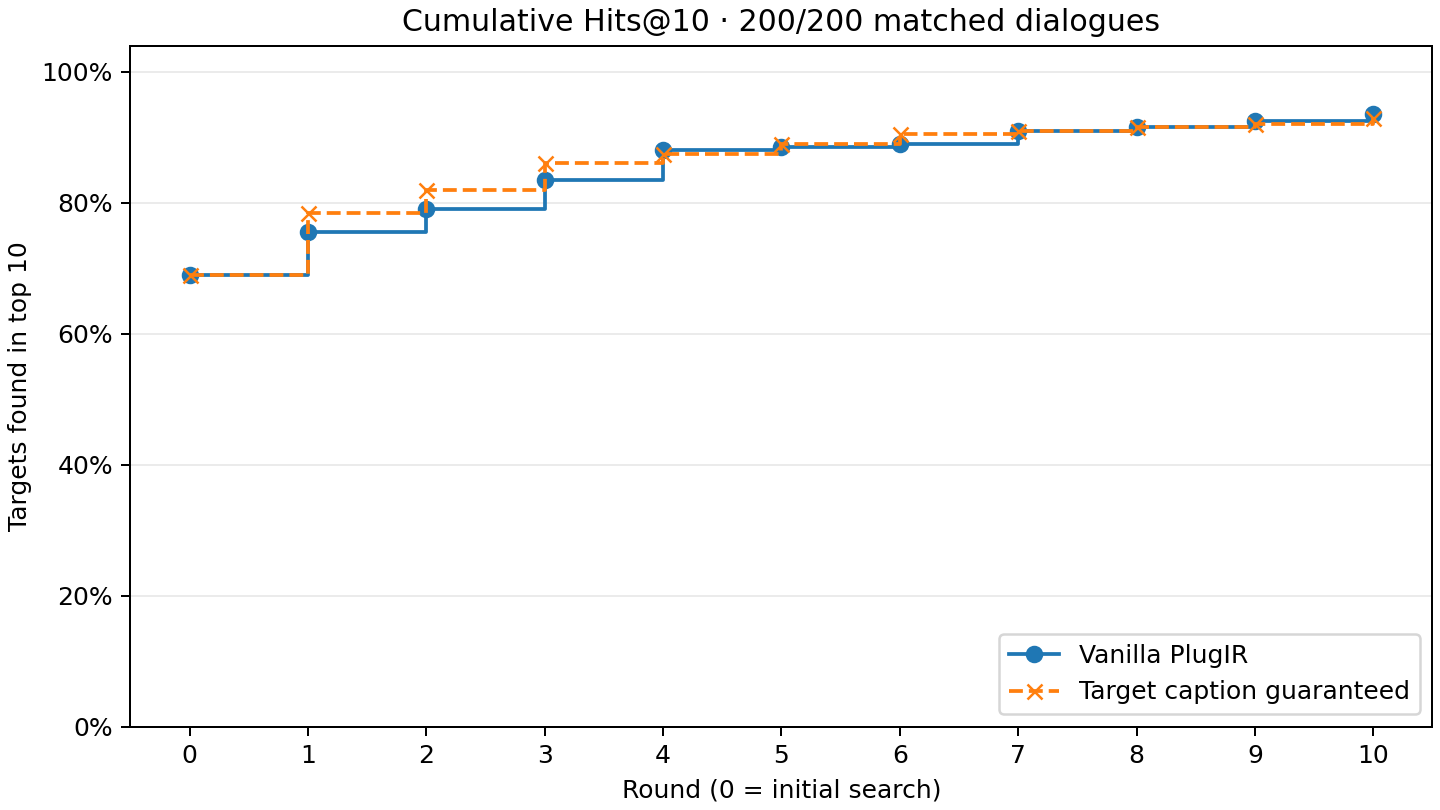

The file beside this chart, header and first rows:
method, round, matched_dialogues, cumulative_hits, hits_at_10_pct
vanilla, 0, 200, 138, 69.0
vanilla, 1, 200, 151, 75.5
vanilla, 2, 200, 158, 79.0
vanilla, 3, 200, 167, 83.5
vanilla, 4, 200, 176, 88.0
vanilla, 5, 200, 177, 88.5
vanilla, 6, 200, 178, 89.0
vanilla, 7, 200, 182, 91.0
vanilla, 8, 200, 183, 91.5
vanilla, 9, 200, 185, 92.5
vanilla, 10, 200, 187, 93.5
target_caption, 0, 200, 138, 69.0
target_caption, 1, 200, 157, 78.5
target_caption, 2, 200, 164, 82.0
target_caption, 3, 200, 172, 86.0
target_caption, 4, 200, 175, 87.5
target_caption, 5, 200, 178, 89.0
target_caption, 6, 200, 181, 90.5
target_caption, 7, 200, 182, 91.0
target_caption, 8, 200, 183, 91.5
target_caption, 9, 200, 184, 92.0
target_caption, 10, 200, 186, 93.0
